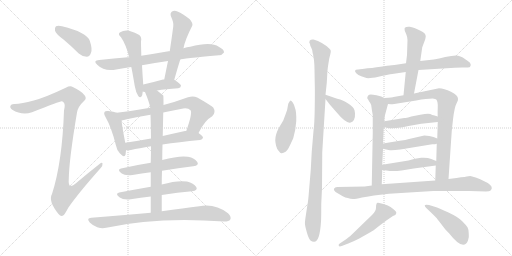
t = 0.00 s
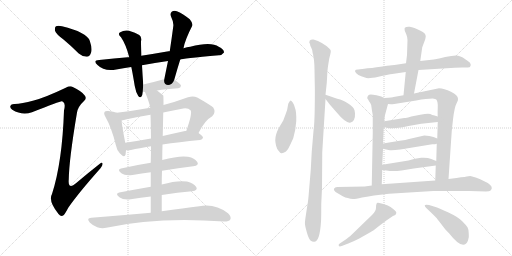
t = 3.89 s
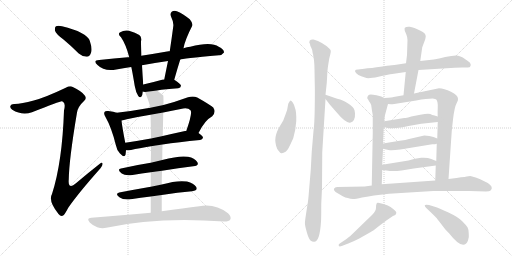
t = 7.78 s
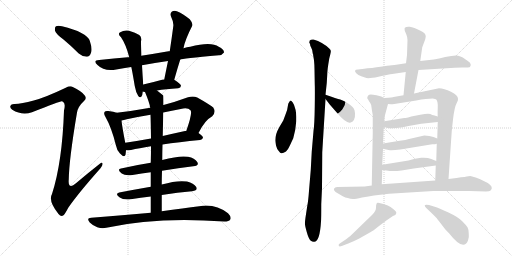
t = 11.66 s
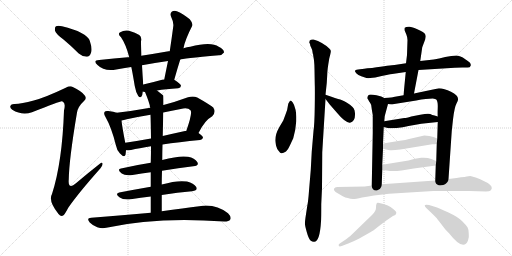
t = 15.55 s
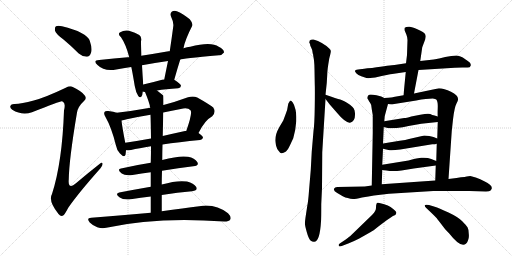
t = 19.44 s

The animated SVG that drew these frames (rendered in a browser with its animation timeline set to each time). Animation: 26 CSS @keyframes rules; one cycle of 19.44 s.

<svg version="1.1" viewBox="0 0 2048 1024" xmlns="http://www.w3.org/2000/svg">
  <g stroke="lightgray" stroke-dasharray="1,1" stroke-width="1" transform="scale(4, 4)">
    <line x1="0" y1="0" x2="256" y2="256"></line>
    <line x1="256" y1="0" x2="0" y2="256"></line>
    <line x1="128" y1="0" x2="128" y2="256"></line>
    <line x1="0" y1="128" x2="256" y2="128"></line>
    <line x1="256" y1="0" x2="512" y2="256"></line>
    <line x1="512" y1="0" x2="256" y2="256"></line>
    <line x1="384" y1="0" x2="384" y2="256"></line>
    <line x1="256" y1="128" x2="512" y2="128"></line>
  </g>
<g transform="scale(1, -1) translate(0, -850)">
   <style type="text/css">
    @keyframes keyframes0 {
      from {
       stroke: black;
       stroke-dashoffset: 406;
       stroke-width: 128;
       }
       57% {
       animation-timing-function: step-end;
       stroke: black;
       stroke-dashoffset: 0;
       stroke-width: 128;
       }
       to {
       stroke: black;
       stroke-width: 1024;
       }
       }
       #make-me-a-hanzi-animation-0 {
         animation: keyframes0 0.580404s both;
         animation-delay: 0.000000s;
         animation-timing-function: linear;
       }
    @keyframes keyframes1 {
      from {
       stroke: black;
       stroke-dashoffset: 1093;
       stroke-width: 128;
       }
       78% {
       animation-timing-function: step-end;
       stroke: black;
       stroke-dashoffset: 0;
       stroke-width: 128;
       }
       to {
       stroke: black;
       stroke-width: 1024;
       }
       }
       #make-me-a-hanzi-animation-1 {
         animation: keyframes1 1.139486s both;
         animation-delay: 0.580404s;
         animation-timing-function: linear;
       }
    @keyframes keyframes2 {
      from {
       stroke: black;
       stroke-dashoffset: 756;
       stroke-width: 128;
       }
       71% {
       animation-timing-function: step-end;
       stroke: black;
       stroke-dashoffset: 0;
       stroke-width: 128;
       }
       to {
       stroke: black;
       stroke-width: 1024;
       }
       }
       #make-me-a-hanzi-animation-2 {
         animation: keyframes2 0.865234s both;
         animation-delay: 1.719889s;
         animation-timing-function: linear;
       }
    @keyframes keyframes3 {
      from {
       stroke: black;
       stroke-dashoffset: 525;
       stroke-width: 128;
       }
       63% {
       animation-timing-function: step-end;
       stroke: black;
       stroke-dashoffset: 0;
       stroke-width: 128;
       }
       to {
       stroke: black;
       stroke-width: 1024;
       }
       }
       #make-me-a-hanzi-animation-3 {
         animation: keyframes3 0.677246s both;
         animation-delay: 2.585124s;
         animation-timing-function: linear;
       }
    @keyframes keyframes4 {
      from {
       stroke: black;
       stroke-dashoffset: 533;
       stroke-width: 128;
       }
       63% {
       animation-timing-function: step-end;
       stroke: black;
       stroke-dashoffset: 0;
       stroke-width: 128;
       }
       to {
       stroke: black;
       stroke-width: 1024;
       }
       }
       #make-me-a-hanzi-animation-4 {
         animation: keyframes4 0.683757s both;
         animation-delay: 3.262370s;
         animation-timing-function: linear;
       }
    @keyframes keyframes5 {
      from {
       stroke: black;
       stroke-dashoffset: 401;
       stroke-width: 128;
       }
       57% {
       animation-timing-function: step-end;
       stroke: black;
       stroke-dashoffset: 0;
       stroke-width: 128;
       }
       to {
       stroke: black;
       stroke-width: 1024;
       }
       }
       #make-me-a-hanzi-animation-5 {
         animation: keyframes5 0.576335s both;
         animation-delay: 3.946126s;
         animation-timing-function: linear;
       }
    @keyframes keyframes6 {
      from {
       stroke: black;
       stroke-dashoffset: 434;
       stroke-width: 128;
       }
       59% {
       animation-timing-function: step-end;
       stroke: black;
       stroke-dashoffset: 0;
       stroke-width: 128;
       }
       to {
       stroke: black;
       stroke-width: 1024;
       }
       }
       #make-me-a-hanzi-animation-6 {
         animation: keyframes6 0.603190s both;
         animation-delay: 4.522461s;
         animation-timing-function: linear;
       }
    @keyframes keyframes7 {
      from {
       stroke: black;
       stroke-dashoffset: 696;
       stroke-width: 128;
       }
       69% {
       animation-timing-function: step-end;
       stroke: black;
       stroke-dashoffset: 0;
       stroke-width: 128;
       }
       to {
       stroke: black;
       stroke-width: 1024;
       }
       }
       #make-me-a-hanzi-animation-7 {
         animation: keyframes7 0.816406s both;
         animation-delay: 5.125651s;
         animation-timing-function: linear;
       }
    @keyframes keyframes8 {
      from {
       stroke: black;
       stroke-dashoffset: 556;
       stroke-width: 128;
       }
       64% {
       animation-timing-function: step-end;
       stroke: black;
       stroke-dashoffset: 0;
       stroke-width: 128;
       }
       to {
       stroke: black;
       stroke-width: 1024;
       }
       }
       #make-me-a-hanzi-animation-8 {
         animation: keyframes8 0.702474s both;
         animation-delay: 5.942057s;
         animation-timing-function: linear;
       }
    @keyframes keyframes9 {
      from {
       stroke: black;
       stroke-dashoffset: 553;
       stroke-width: 128;
       }
       64% {
       animation-timing-function: step-end;
       stroke: black;
       stroke-dashoffset: 0;
       stroke-width: 128;
       }
       to {
       stroke: black;
       stroke-width: 1024;
       }
       }
       #make-me-a-hanzi-animation-9 {
         animation: keyframes9 0.700033s both;
         animation-delay: 6.644531s;
         animation-timing-function: linear;
       }
    @keyframes keyframes10 {
      from {
       stroke: black;
       stroke-dashoffset: 555;
       stroke-width: 128;
       }
       64% {
       animation-timing-function: step-end;
       stroke: black;
       stroke-dashoffset: 0;
       stroke-width: 128;
       }
       to {
       stroke: black;
       stroke-width: 1024;
       }
       }
       #make-me-a-hanzi-animation-10 {
         animation: keyframes10 0.701660s both;
         animation-delay: 7.344564s;
         animation-timing-function: linear;
       }
    @keyframes keyframes11 {
      from {
       stroke: black;
       stroke-dashoffset: 751;
       stroke-width: 128;
       }
       71% {
       animation-timing-function: step-end;
       stroke: black;
       stroke-dashoffset: 0;
       stroke-width: 128;
       }
       to {
       stroke: black;
       stroke-width: 1024;
       }
       }
       #make-me-a-hanzi-animation-11 {
         animation: keyframes11 0.861165s both;
         animation-delay: 8.046224s;
         animation-timing-function: linear;
       }
    @keyframes keyframes12 {
      from {
       stroke: black;
       stroke-dashoffset: 810;
       stroke-width: 128;
       }
       73% {
       animation-timing-function: step-end;
       stroke: black;
       stroke-dashoffset: 0;
       stroke-width: 128;
       }
       to {
       stroke: black;
       stroke-width: 1024;
       }
       }
       #make-me-a-hanzi-animation-12 {
         animation: keyframes12 0.909180s both;
         animation-delay: 8.907389s;
         animation-timing-function: linear;
       }
    @keyframes keyframes13 {
      from {
       stroke: black;
       stroke-dashoffset: 452;
       stroke-width: 128;
       }
       60% {
       animation-timing-function: step-end;
       stroke: black;
       stroke-dashoffset: 0;
       stroke-width: 128;
       }
       to {
       stroke: black;
       stroke-width: 1024;
       }
       }
       #make-me-a-hanzi-animation-13 {
         animation: keyframes13 0.617839s both;
         animation-delay: 9.816569s;
         animation-timing-function: linear;
       }
    @keyframes keyframes14 {
      from {
       stroke: black;
       stroke-dashoffset: 1056;
       stroke-width: 128;
       }
       77% {
       animation-timing-function: step-end;
       stroke: black;
       stroke-dashoffset: 0;
       stroke-width: 128;
       }
       to {
       stroke: black;
       stroke-width: 1024;
       }
       }
       #make-me-a-hanzi-animation-14 {
         animation: keyframes14 1.109375s both;
         animation-delay: 10.434408s;
         animation-timing-function: linear;
       }
    @keyframes keyframes15 {
      from {
       stroke: black;
       stroke-dashoffset: 387;
       stroke-width: 128;
       }
       56% {
       animation-timing-function: step-end;
       stroke: black;
       stroke-dashoffset: 0;
       stroke-width: 128;
       }
       to {
       stroke: black;
       stroke-width: 1024;
       }
       }
       #make-me-a-hanzi-animation-15 {
         animation: keyframes15 0.564941s both;
         animation-delay: 11.543783s;
         animation-timing-function: linear;
       }
    @keyframes keyframes16 {
      from {
       stroke: black;
       stroke-dashoffset: 705;
       stroke-width: 128;
       }
       70% {
       animation-timing-function: step-end;
       stroke: black;
       stroke-dashoffset: 0;
       stroke-width: 128;
       }
       to {
       stroke: black;
       stroke-width: 1024;
       }
       }
       #make-me-a-hanzi-animation-16 {
         animation: keyframes16 0.823730s both;
         animation-delay: 12.108724s;
         animation-timing-function: linear;
       }
    @keyframes keyframes17 {
      from {
       stroke: black;
       stroke-dashoffset: 536;
       stroke-width: 128;
       }
       64% {
       animation-timing-function: step-end;
       stroke: black;
       stroke-dashoffset: 0;
       stroke-width: 128;
       }
       to {
       stroke: black;
       stroke-width: 1024;
       }
       }
       #make-me-a-hanzi-animation-17 {
         animation: keyframes17 0.686198s both;
         animation-delay: 12.932454s;
         animation-timing-function: linear;
       }
    @keyframes keyframes18 {
      from {
       stroke: black;
       stroke-dashoffset: 621;
       stroke-width: 128;
       }
       67% {
       animation-timing-function: step-end;
       stroke: black;
       stroke-dashoffset: 0;
       stroke-width: 128;
       }
       to {
       stroke: black;
       stroke-width: 1024;
       }
       }
       #make-me-a-hanzi-animation-18 {
         animation: keyframes18 0.755371s both;
         animation-delay: 13.618652s;
         animation-timing-function: linear;
       }
    @keyframes keyframes19 {
      from {
       stroke: black;
       stroke-dashoffset: 834;
       stroke-width: 128;
       }
       73% {
       animation-timing-function: step-end;
       stroke: black;
       stroke-dashoffset: 0;
       stroke-width: 128;
       }
       to {
       stroke: black;
       stroke-width: 1024;
       }
       }
       #make-me-a-hanzi-animation-19 {
         animation: keyframes19 0.928711s both;
         animation-delay: 14.374023s;
         animation-timing-function: linear;
       }
    @keyframes keyframes20 {
      from {
       stroke: black;
       stroke-dashoffset: 464;
       stroke-width: 128;
       }
       60% {
       animation-timing-function: step-end;
       stroke: black;
       stroke-dashoffset: 0;
       stroke-width: 128;
       }
       to {
       stroke: black;
       stroke-width: 1024;
       }
       }
       #make-me-a-hanzi-animation-20 {
         animation: keyframes20 0.627604s both;
         animation-delay: 15.302734s;
         animation-timing-function: linear;
       }
    @keyframes keyframes21 {
      from {
       stroke: black;
       stroke-dashoffset: 463;
       stroke-width: 128;
       }
       60% {
       animation-timing-function: step-end;
       stroke: black;
       stroke-dashoffset: 0;
       stroke-width: 128;
       }
       to {
       stroke: black;
       stroke-width: 1024;
       }
       }
       #make-me-a-hanzi-animation-21 {
         animation: keyframes21 0.626790s both;
         animation-delay: 15.930339s;
         animation-timing-function: linear;
       }
    @keyframes keyframes22 {
      from {
       stroke: black;
       stroke-dashoffset: 464;
       stroke-width: 128;
       }
       60% {
       animation-timing-function: step-end;
       stroke: black;
       stroke-dashoffset: 0;
       stroke-width: 128;
       }
       to {
       stroke: black;
       stroke-width: 1024;
       }
       }
       #make-me-a-hanzi-animation-22 {
         animation: keyframes22 0.627604s both;
         animation-delay: 16.557129s;
         animation-timing-function: linear;
       }
    @keyframes keyframes23 {
      from {
       stroke: black;
       stroke-dashoffset: 869;
       stroke-width: 128;
       }
       74% {
       animation-timing-function: step-end;
       stroke: black;
       stroke-dashoffset: 0;
       stroke-width: 128;
       }
       to {
       stroke: black;
       stroke-width: 1024;
       }
       }
       #make-me-a-hanzi-animation-23 {
         animation: keyframes23 0.957194s both;
         animation-delay: 17.184733s;
         animation-timing-function: linear;
       }
    @keyframes keyframes24 {
      from {
       stroke: black;
       stroke-dashoffset: 514;
       stroke-width: 128;
       }
       63% {
       animation-timing-function: step-end;
       stroke: black;
       stroke-dashoffset: 0;
       stroke-width: 128;
       }
       to {
       stroke: black;
       stroke-width: 1024;
       }
       }
       #make-me-a-hanzi-animation-24 {
         animation: keyframes24 0.668294s both;
         animation-delay: 18.141927s;
         animation-timing-function: linear;
       }
    @keyframes keyframes25 {
      from {
       stroke: black;
       stroke-dashoffset: 463;
       stroke-width: 128;
       }
       60% {
       animation-timing-function: step-end;
       stroke: black;
       stroke-dashoffset: 0;
       stroke-width: 128;
       }
       to {
       stroke: black;
       stroke-width: 1024;
       }
       }
       #make-me-a-hanzi-animation-25 {
         animation: keyframes25 0.626790s both;
         animation-delay: 18.810221s;
         animation-timing-function: linear;
       }
</style>
<path d="M 254 692 Q 284 667 315 636 Q 330 623 347 623 Q 359 624 364 639 Q 370 655 359 687 Q 347 721 248 745 Q 232 749 224 745 Q 218 741 220 727 Q 224 714 254 692 Z" fill="lightgray"></path> 
<path d="M 135 448 Q 86 435 59 434 Q 44 435 42 427 Q 38 420 49 411 Q 88 387 128 401 Q 242 446 247 445 Q 250 445 253 442 Q 263 435 256 408 Q 249 201 208 74 Q 192 46 234 -6 Q 244 -18 254 -11 Q 261 -4 273 19 Q 313 77 402 177 Q 412 189 410 196 Q 409 203 398 194 Q 352 158 305 118 Q 271 88 275 132 Q 276 210 308 400 Q 312 424 336 446 Q 348 456 339 468 Q 329 484 291 502 Q 281 509 263 499 Q 181 460 135 448 Z" fill="lightgray"></path> 
<path d="M 721 612 Q 725 615 876 629 Q 886 628 896 640 Q 897 652 875 663 Q 844 685 761 663 Q 748 662 734 657 L 679 645 Q 676 646 674 645 Q 617 635 565 627 L 517 621 Q 513 622 511 621 Q 457 617 397 610 Q 369 609 390 590 Q 417 563 465 572 Q 492 578 525 582 L 568 589 Q 616 598 672 606 L 721 612 Z" fill="lightgray"></path> 
<path d="M 565 627 Q 565 633 565 638 Q 564 669 564 684 Q 568 702 557 710 Q 542 720 516 727 Q 497 731 479 720 Q 470 713 484 701 Q 503 674 517 621 L 525 582 Q 528 572 539 506 Q 543 482 553 466 Q 560 457 566 464 Q 570 470 571 484 L 573 512 Q 570 551 568 589 L 565 627 Z" fill="lightgray"></path> 
<path d="M 697 531 Q 709 574 721 612 L 734 657 Q 740 691 769 747 Q 773 756 759 773 Q 731 795 710 804 Q 697 810 688 804 Q 679 798 684 784 Q 696 759 693 744 Q 687 698 679 645 L 672 606 Q 665 572 657 532 C 651 503 689 502 697 531 Z" fill="lightgray"></path> 
<path d="M 628 488 Q 661 494 713 497 Q 723 498 724 507 Q 724 514 697 531 C 695 532 687 532 657 532 Q 654 533 652 532 Q 609 520 573 512 C 544 505 542 491 571 484 Q 572 484 574 483 Q 575 483 580 482 L 628 488 Z" fill="lightgray"></path> 
<path d="M 467 399 Q 455 403 433 406 Q 421 407 419 403 Q 413 397 422 382 Q 446 340 463 271 Q 467 249 480 236 Q 498 217 502 231 Q 503 238 504 249 L 501 279 Q 488 346 486 368 C 483 394 483 394 467 399 Z" fill="lightgray"></path> 
<path d="M 794 318 Q 819 369 849 385 Q 865 401 853 420 Q 837 433 789 460 Q 773 467 752 461 Q 700 442 654 430 L 601 419 Q 535 407 467 399 C 437 395 457 362 486 368 Q 495 369 507 373 Q 553 383 602 391 L 653 400 Q 687 407 723 414 Q 751 421 762 409 Q 771 399 745 326 C 735 298 780 291 794 318 Z" fill="lightgray"></path> 
<path d="M 650 272 Q 714 282 800 290 Q 810 291 812 299 Q 812 306 794 318 L 745 326 Q 742 327 740 326 Q 694 316 651 306 L 604 296 Q 549 286 501 279 C 471 275 474 250 504 249 Q 514 248 524 250 Q 555 257 604 265 L 650 272 Z" fill="lightgray"></path> 
<path d="M 648 167 Q 715 179 773 185 Q 798 188 789 202 Q 779 218 752 223 Q 719 229 649 210 L 603 199 Q 539 189 484 176 Q 466 172 487 156 Q 500 146 530 150 Q 567 156 603 161 L 648 167 Z" fill="lightgray"></path> 
<path d="M 647 70 Q 711 80 768 85 Q 793 88 785 102 Q 775 118 748 124 Q 709 130 647 112 L 603 103 Q 534 91 477 80 Q 458 76 479 60 Q 492 50 523 53 Q 563 60 603 64 L 647 70 Z" fill="lightgray"></path> 
<path d="M 647 5 Q 647 39 647 70 L 647 112 Q 647 140 648 167 L 649 210 Q 649 241 650 272 L 651 306 Q 652 354 653 398 Q 653 399 653 400 L 654 430 Q 654 466 653 468 Q 641 478 628 488 C 604 507 569 510 580 482 Q 598 439 601 419 L 602 391 Q 603 369 604 296 L 604 265 Q 604 237 603 199 L 603 161 Q 603 134 603 103 L 603 64 Q 603 34 603 -1 C 603 -31 647 -25 647 5 Z" fill="lightgray"></path> 
<path d="M 603 -1 Q 492 -10 365 -21 Q 344 -22 359 -40 Q 372 -53 389 -59 Q 408 -65 425 -61 Q 627 -16 897 -36 Q 916 -36 921 -28 Q 927 -18 912 -3 Q 860 37 797 25 Q 736 18 647 5 L 603 -1 Z" fill="lightgray"></path> 
<path d="M 1159 267 L 1173 297 Q 1183 332 1185 365 Q 1186 404 1180 418 Q 1177 431 1171 440 Q 1165 448 1162 448 Q 1160 448 1157 442 Q 1152 437 1151 424 Q 1150 410 1142 392 L 1133 368 L 1117 341 Q 1101 313 1101 289 Q 1101 284 1104 268 Q 1108 252 1115 246 Q 1122 235 1127 237 Q 1133 238 1144 244 Q 1152 251 1159 267 Z" fill="lightgray"></path> 
<path d="M 1237 680 L 1240 674 Q 1240 667 1245 659 Q 1250 651 1251 636 Q 1253 633 1253 627 L 1256 609 Q 1258 589 1258 572 L 1259 514 Q 1260 494 1259 423 Q 1258 352 1254 326 L 1247 244 L 1243 170 L 1236 87 Q 1233 45 1229 26 L 1222 -20 Q 1219 -41 1220 -47 Q 1220 -53 1227 -78 Q 1234 -104 1242 -112 Q 1249 -117 1255 -117 Q 1279 -120 1284 -36 Q 1285 -28 1285 34 L 1288 98 L 1289 241 L 1302 454 L 1302 471 L 1307 518 L 1309 552 Q 1309 570 1317 616 L 1321 632 Q 1324 644 1323 647 Q 1323 650 1317 656 Q 1291 681 1254 692 Q 1244 693 1239 688 L 1237 680 Z" fill="lightgray"></path> 
<path d="M 1302 454 L 1319 432 L 1346 401 Q 1383 357 1400 359 Q 1422 364 1420 397 Q 1419 410 1415 416 Q 1412 421 1400 431 Q 1374 448 1361 452 Q 1348 455 1302 471 C 1284 477 1284 477 1302 454 Z" fill="lightgray"></path> 
<path d="M 1674 570 L 1819 579 Q 1829 580 1849 580 L 1870 580 Q 1881 580 1882 586 Q 1885 590 1880 599 Q 1872 607 1861 613 Q 1841 628 1824 628 Q 1808 628 1781 622 Q 1755 615 1735 612 L 1681 606 L 1624 597 L 1578 590 Q 1564 590 1488 578 Q 1467 577 1457 575 L 1432 572 Q 1411 571 1426 556 Q 1432 550 1445 545 L 1466 538 Q 1472 537 1481 538 L 1501 540 Q 1558 554 1569 554 L 1623 562 L 1674 570 Z" fill="lightgray"></path> 
<path d="M 1656 476 L 1674 570 L 1681 606 L 1689 661 L 1701 693 L 1703 704 Q 1703 718 1682 727 Q 1655 741 1639 743 Q 1624 744 1621 740 Q 1617 740 1619 727 L 1625 713 Q 1630 701 1630 690 L 1628 630 L 1624 597 L 1623 562 L 1614 469 C 1611 439 1650 447 1656 476 Z" fill="lightgray"></path> 
<path d="M 1537 458 L 1525 464 L 1506 469 Q 1483 473 1477 471 Q 1472 469 1470 463 Q 1468 457 1470 455 Q 1473 452 1474 449 Q 1476 445 1481 438 Q 1486 431 1486 421 Q 1487 411 1491 390 L 1491 319 L 1487 108 C 1486 78 1526 83 1527 113 L 1529 170 L 1529 191 L 1532 255 L 1532 276 L 1535 342 L 1537 365 L 1539 386 L 1552 434 C 1556 449 1556 449 1537 458 Z" fill="lightgray"></path> 
<path d="M 1794 134 L 1807 326 L 1812 372 Q 1818 422 1826 436 Q 1834 450 1832 455 Q 1832 469 1804 483 Q 1776 497 1756 497 L 1656 476 L 1614 469 L 1574 462 Q 1573 461 1537 458 C 1507 455 1522 435 1552 434 L 1564 433 Q 1564 432 1577 434 L 1665 448 Q 1686 453 1703 454 L 1731 456 Q 1742 454 1745 452 Q 1752 445 1751 419 Q 1750 392 1751 384 L 1751 362 L 1749 296 L 1747 275 L 1745 206 L 1743 188 L 1741 128 C 1740 98 1792 104 1794 134 Z" fill="lightgray"></path> 
<path d="M 1685 355 L 1751 362 C 1781 365 1780 375 1751 384 L 1738 388 Q 1729 389 1721 394 Q 1713 398 1681 391 L 1645 384 Q 1625 378 1617 378 L 1537 365 C 1507 360 1506 349 1535 342 L 1551 338 Q 1571 335 1611 341 L 1634 346 L 1685 355 Z" fill="lightgray"></path> 
<path d="M 1532 255 L 1554 250 Q 1566 247 1601 252 L 1729 273 Q 1742 273 1747 275 C 1776 281 1777 285 1749 296 L 1734 302 Q 1719 308 1697 308 L 1636 294 Q 1624 290 1599 287 L 1532 276 C 1502 271 1503 262 1532 255 Z" fill="lightgray"></path> 
<path d="M 1529 170 L 1546 168 Q 1570 164 1606 168 L 1655 176 L 1743 188 C 1773 192 1773 195 1745 206 L 1725 214 Q 1709 221 1685 219 Q 1662 216 1652 213 L 1634 208 L 1529 191 C 1499 186 1499 174 1529 170 Z" fill="lightgray"></path> 
<path d="M 1496 68 L 1556 75 L 1733 86 L 1878 86 L 1944 84 Q 1958 84 1961 87 Q 1965 90 1967 96 Q 1970 110 1937 125 Q 1922 134 1903 140 L 1881 146 Q 1878 146 1858 142 Q 1846 142 1826 138 L 1794 134 L 1741 128 L 1527 113 L 1487 108 L 1459 104 L 1349 102 Q 1339 102 1336 95 Q 1333 87 1349 78 L 1371 65 Q 1382 59 1391 58 Q 1402 54 1412 54 Q 1422 54 1448 60 Q 1475 65 1496 68 Z" fill="lightgray"></path> 
<path d="M 1383 -108 L 1359 -124 Q 1353 -128 1355 -133 Q 1357 -138 1367 -134 L 1393 -124 Q 1416 -115 1437 -104 L 1483 -78 Q 1490 -75 1516 -54 L 1548 -30 Q 1568 -16 1574 -13 Q 1580 -11 1582 -9 Q 1584 -7 1585 -2 Q 1587 3 1574 13 Q 1562 23 1551 28 Q 1515 41 1510 39 Q 1506 37 1506 34 Q 1504 32 1504 20 Q 1505 7 1488 -10 L 1424 -72 Q 1401 -96 1383 -108 Z" fill="lightgray"></path> 
<path d="M 1739 23 L 1716 30 Q 1701 33 1699 29 Q 1698 24 1705 18 L 1724 0 Q 1748 -23 1749 -26 L 1767 -49 Q 1776 -63 1797 -84 Q 1854 -157 1872 -112 Q 1877 -101 1875 -85 Q 1875 -68 1870 -59 Q 1865 -51 1849 -35 Q 1834 -19 1794 0 Q 1754 18 1739 23 Z" fill="lightgray"></path> 
      <clipPath id="make-me-a-hanzi-clip-0">
      <path d="M 254 692 Q 284 667 315 636 Q 330 623 347 623 Q 359 624 364 639 Q 370 655 359 687 Q 347 721 248 745 Q 232 749 224 745 Q 218 741 220 727 Q 224 714 254 692 Z" fill="lightgray"></path>
      </clipPath>
      <path clip-path="url(#make-me-a-hanzi-clip-0)" d="M 231 736 L 321 680 L 344 643 " fill="none" id="make-me-a-hanzi-animation-0" stroke-dasharray="278 556" stroke-linecap="round"></path>

      <clipPath id="make-me-a-hanzi-clip-1">
      <path d="M 135 448 Q 86 435 59 434 Q 44 435 42 427 Q 38 420 49 411 Q 88 387 128 401 Q 242 446 247 445 Q 250 445 253 442 Q 263 435 256 408 Q 249 201 208 74 Q 192 46 234 -6 Q 244 -18 254 -11 Q 261 -4 273 19 Q 313 77 402 177 Q 412 189 410 196 Q 409 203 398 194 Q 352 158 305 118 Q 271 88 275 132 Q 276 210 308 400 Q 312 424 336 446 Q 348 456 339 468 Q 329 484 291 502 Q 281 509 263 499 Q 181 460 135 448 Z" fill="lightgray"></path>
      </clipPath>
      <path clip-path="url(#make-me-a-hanzi-clip-1)" d="M 52 423 L 91 416 L 134 424 L 245 468 L 266 469 L 292 457 L 250 137 L 248 96 L 255 71 L 300 89 L 404 192 " fill="none" id="make-me-a-hanzi-animation-1" stroke-dasharray="965 1930" stroke-linecap="round"></path>

      <clipPath id="make-me-a-hanzi-clip-2">
      <path d="M 721 612 Q 725 615 876 629 Q 886 628 896 640 Q 897 652 875 663 Q 844 685 761 663 Q 748 662 734 657 L 679 645 Q 676 646 674 645 Q 617 635 565 627 L 517 621 Q 513 622 511 621 Q 457 617 397 610 Q 369 609 390 590 Q 417 563 465 572 Q 492 578 525 582 L 568 589 Q 616 598 672 606 L 721 612 Z" fill="lightgray"></path>
      </clipPath>
      <path clip-path="url(#make-me-a-hanzi-clip-2)" d="M 391 601 L 416 593 L 451 593 L 776 644 L 846 650 L 885 642 " fill="none" id="make-me-a-hanzi-animation-2" stroke-dasharray="628 1256" stroke-linecap="round"></path>

      <clipPath id="make-me-a-hanzi-clip-3">
      <path d="M 565 627 Q 565 633 565 638 Q 564 669 564 684 Q 568 702 557 710 Q 542 720 516 727 Q 497 731 479 720 Q 470 713 484 701 Q 503 674 517 621 L 525 582 Q 528 572 539 506 Q 543 482 553 466 Q 560 457 566 464 Q 570 470 571 484 L 573 512 Q 570 551 568 589 L 565 627 Z" fill="lightgray"></path>
      </clipPath>
      <path clip-path="url(#make-me-a-hanzi-clip-3)" d="M 487 712 L 508 706 L 530 686 L 560 471 " fill="none" id="make-me-a-hanzi-animation-3" stroke-dasharray="397 794" stroke-linecap="round"></path>

      <clipPath id="make-me-a-hanzi-clip-4">
      <path d="M 697 531 Q 709 574 721 612 L 734 657 Q 740 691 769 747 Q 773 756 759 773 Q 731 795 710 804 Q 697 810 688 804 Q 679 798 684 784 Q 696 759 693 744 Q 687 698 679 645 L 672 606 Q 665 572 657 532 C 651 503 689 502 697 531 Z" fill="lightgray"></path>
      </clipPath>
      <path clip-path="url(#make-me-a-hanzi-clip-4)" d="M 697 792 L 729 748 L 684 558 L 664 539 " fill="none" id="make-me-a-hanzi-animation-4" stroke-dasharray="405 810" stroke-linecap="round"></path>

      <clipPath id="make-me-a-hanzi-clip-5">
      <path d="M 628 488 Q 661 494 713 497 Q 723 498 724 507 Q 724 514 697 531 C 695 532 687 532 657 532 Q 654 533 652 532 Q 609 520 573 512 C 544 505 542 491 571 484 Q 572 484 574 483 Q 575 483 580 482 L 628 488 Z" fill="lightgray"></path>
      </clipPath>
      <path clip-path="url(#make-me-a-hanzi-clip-5)" d="M 575 491 L 595 501 L 650 512 L 696 513 L 715 506 " fill="none" id="make-me-a-hanzi-animation-5" stroke-dasharray="273 546" stroke-linecap="round"></path>

      <clipPath id="make-me-a-hanzi-clip-6">
      <path d="M 467 399 Q 455 403 433 406 Q 421 407 419 403 Q 413 397 422 382 Q 446 340 463 271 Q 467 249 480 236 Q 498 217 502 231 Q 503 238 504 249 L 501 279 Q 488 346 486 368 C 483 394 483 394 467 399 Z" fill="lightgray"></path>
      </clipPath>
      <path clip-path="url(#make-me-a-hanzi-clip-6)" d="M 428 396 L 448 381 L 461 360 L 492 236 " fill="none" id="make-me-a-hanzi-animation-6" stroke-dasharray="306 612" stroke-linecap="round"></path>

      <clipPath id="make-me-a-hanzi-clip-7">
      <path d="M 794 318 Q 819 369 849 385 Q 865 401 853 420 Q 837 433 789 460 Q 773 467 752 461 Q 700 442 654 430 L 601 419 Q 535 407 467 399 C 437 395 457 362 486 368 Q 495 369 507 373 Q 553 383 602 391 L 653 400 Q 687 407 723 414 Q 751 421 762 409 Q 771 399 745 326 C 735 298 780 291 794 318 Z" fill="lightgray"></path>
      </clipPath>
      <path clip-path="url(#make-me-a-hanzi-clip-7)" d="M 475 397 L 497 386 L 763 438 L 784 430 L 803 400 L 779 347 L 753 336 " fill="none" id="make-me-a-hanzi-animation-7" stroke-dasharray="568 1136" stroke-linecap="round"></path>

      <clipPath id="make-me-a-hanzi-clip-8">
      <path d="M 650 272 Q 714 282 800 290 Q 810 291 812 299 Q 812 306 794 318 L 745 326 Q 742 327 740 326 Q 694 316 651 306 L 604 296 Q 549 286 501 279 C 471 275 474 250 504 249 Q 514 248 524 250 Q 555 257 604 265 L 650 272 Z" fill="lightgray"></path>
      </clipPath>
      <path clip-path="url(#make-me-a-hanzi-clip-8)" d="M 509 257 L 524 267 L 737 305 L 802 299 " fill="none" id="make-me-a-hanzi-animation-8" stroke-dasharray="428 856" stroke-linecap="round"></path>

      <clipPath id="make-me-a-hanzi-clip-9">
      <path d="M 648 167 Q 715 179 773 185 Q 798 188 789 202 Q 779 218 752 223 Q 719 229 649 210 L 603 199 Q 539 189 484 176 Q 466 172 487 156 Q 500 146 530 150 Q 567 156 603 161 L 648 167 Z" fill="lightgray"></path>
      </clipPath>
      <path clip-path="url(#make-me-a-hanzi-clip-9)" d="M 485 166 L 535 168 L 712 201 L 755 203 L 778 196 " fill="none" id="make-me-a-hanzi-animation-9" stroke-dasharray="425 850" stroke-linecap="round"></path>

      <clipPath id="make-me-a-hanzi-clip-10">
      <path d="M 647 70 Q 711 80 768 85 Q 793 88 785 102 Q 775 118 748 124 Q 709 130 647 112 L 603 103 Q 534 91 477 80 Q 458 76 479 60 Q 492 50 523 53 Q 563 60 603 64 L 647 70 Z" fill="lightgray"></path>
      </clipPath>
      <path clip-path="url(#make-me-a-hanzi-clip-10)" d="M 478 70 L 513 69 L 706 102 L 750 104 L 773 97 " fill="none" id="make-me-a-hanzi-animation-10" stroke-dasharray="427 854" stroke-linecap="round"></path>

      <clipPath id="make-me-a-hanzi-clip-11">
      <path d="M 647 5 Q 647 39 647 70 L 647 112 Q 647 140 648 167 L 649 210 Q 649 241 650 272 L 651 306 Q 652 354 653 398 Q 653 399 653 400 L 654 430 Q 654 466 653 468 Q 641 478 628 488 C 604 507 569 510 580 482 Q 598 439 601 419 L 602 391 Q 603 369 604 296 L 604 265 Q 604 237 603 199 L 603 161 Q 603 134 603 103 L 603 64 Q 603 34 603 -1 C 603 -31 647 -25 647 5 Z" fill="lightgray"></path>
      </clipPath>
      <path clip-path="url(#make-me-a-hanzi-clip-11)" d="M 587 475 L 620 458 L 628 423 L 625 24 L 610 6 " fill="none" id="make-me-a-hanzi-animation-11" stroke-dasharray="623 1246" stroke-linecap="round"></path>

      <clipPath id="make-me-a-hanzi-clip-12">
      <path d="M 603 -1 Q 492 -10 365 -21 Q 344 -22 359 -40 Q 372 -53 389 -59 Q 408 -65 425 -61 Q 627 -16 897 -36 Q 916 -36 921 -28 Q 927 -18 912 -3 Q 860 37 797 25 Q 736 18 647 5 L 603 -1 Z" fill="lightgray"></path>
      </clipPath>
      <path clip-path="url(#make-me-a-hanzi-clip-12)" d="M 362 -31 L 416 -40 L 567 -20 L 809 -2 L 868 -7 L 910 -22 " fill="none" id="make-me-a-hanzi-animation-12" stroke-dasharray="682 1364" stroke-linecap="round"></path>

      <clipPath id="make-me-a-hanzi-clip-13">
      <path d="M 1159 267 L 1173 297 Q 1183 332 1185 365 Q 1186 404 1180 418 Q 1177 431 1171 440 Q 1165 448 1162 448 Q 1160 448 1157 442 Q 1152 437 1151 424 Q 1150 410 1142 392 L 1133 368 L 1117 341 Q 1101 313 1101 289 Q 1101 284 1104 268 Q 1108 252 1115 246 Q 1122 235 1127 237 Q 1133 238 1144 244 Q 1152 251 1159 267 Z" fill="lightgray"></path>
      </clipPath>
      <path clip-path="url(#make-me-a-hanzi-clip-13)" d="M 1164 441 L 1162 374 L 1134 292 L 1127 250 " fill="none" id="make-me-a-hanzi-animation-13" stroke-dasharray="324 648" stroke-linecap="round"></path>

      <clipPath id="make-me-a-hanzi-clip-14">
      <path d="M 1237 680 L 1240 674 Q 1240 667 1245 659 Q 1250 651 1251 636 Q 1253 633 1253 627 L 1256 609 Q 1258 589 1258 572 L 1259 514 Q 1260 494 1259 423 Q 1258 352 1254 326 L 1247 244 L 1243 170 L 1236 87 Q 1233 45 1229 26 L 1222 -20 Q 1219 -41 1220 -47 Q 1220 -53 1227 -78 Q 1234 -104 1242 -112 Q 1249 -117 1255 -117 Q 1279 -120 1284 -36 Q 1285 -28 1285 34 L 1288 98 L 1289 241 L 1302 454 L 1302 471 L 1307 518 L 1309 552 Q 1309 570 1317 616 L 1321 632 Q 1324 644 1323 647 Q 1323 650 1317 656 Q 1291 681 1254 692 Q 1244 693 1239 688 L 1237 680 Z" fill="lightgray"></path>
      </clipPath>
      <path clip-path="url(#make-me-a-hanzi-clip-14)" d="M 1248 682 L 1282 644 L 1287 612 L 1279 387 L 1252 -32 L 1256 -103 " fill="none" id="make-me-a-hanzi-animation-14" stroke-dasharray="928 1856" stroke-linecap="round"></path>

      <clipPath id="make-me-a-hanzi-clip-15">
      <path d="M 1302 454 L 1319 432 L 1346 401 Q 1383 357 1400 359 Q 1422 364 1420 397 Q 1419 410 1415 416 Q 1412 421 1400 431 Q 1374 448 1361 452 Q 1348 455 1302 471 C 1284 477 1284 477 1302 454 Z" fill="lightgray"></path>
      </clipPath>
      <path clip-path="url(#make-me-a-hanzi-clip-15)" d="M 1312 467 L 1314 455 L 1390 398 L 1398 376 " fill="none" id="make-me-a-hanzi-animation-15" stroke-dasharray="259 518" stroke-linecap="round"></path>

      <clipPath id="make-me-a-hanzi-clip-16">
      <path d="M 1674 570 L 1819 579 Q 1829 580 1849 580 L 1870 580 Q 1881 580 1882 586 Q 1885 590 1880 599 Q 1872 607 1861 613 Q 1841 628 1824 628 Q 1808 628 1781 622 Q 1755 615 1735 612 L 1681 606 L 1624 597 L 1578 590 Q 1564 590 1488 578 Q 1467 577 1457 575 L 1432 572 Q 1411 571 1426 556 Q 1432 550 1445 545 L 1466 538 Q 1472 537 1481 538 L 1501 540 Q 1558 554 1569 554 L 1623 562 L 1674 570 Z" fill="lightgray"></path>
      </clipPath>
      <path clip-path="url(#make-me-a-hanzi-clip-16)" d="M 1428 564 L 1494 559 L 1819 604 L 1872 591 " fill="none" id="make-me-a-hanzi-animation-16" stroke-dasharray="577 1154" stroke-linecap="round"></path>

      <clipPath id="make-me-a-hanzi-clip-17">
      <path d="M 1656 476 L 1674 570 L 1681 606 L 1689 661 L 1701 693 L 1703 704 Q 1703 718 1682 727 Q 1655 741 1639 743 Q 1624 744 1621 740 Q 1617 740 1619 727 L 1625 713 Q 1630 701 1630 690 L 1628 630 L 1624 597 L 1623 562 L 1614 469 C 1611 439 1650 447 1656 476 Z" fill="lightgray"></path>
      </clipPath>
      <path clip-path="url(#make-me-a-hanzi-clip-17)" d="M 1628 732 L 1665 696 L 1640 504 L 1620 476 " fill="none" id="make-me-a-hanzi-animation-17" stroke-dasharray="408 816" stroke-linecap="round"></path>

      <clipPath id="make-me-a-hanzi-clip-18">
      <path d="M 1537 458 L 1525 464 L 1506 469 Q 1483 473 1477 471 Q 1472 469 1470 463 Q 1468 457 1470 455 Q 1473 452 1474 449 Q 1476 445 1481 438 Q 1486 431 1486 421 Q 1487 411 1491 390 L 1491 319 L 1487 108 C 1486 78 1526 83 1527 113 L 1529 170 L 1529 191 L 1532 255 L 1532 276 L 1535 342 L 1537 365 L 1539 386 L 1552 434 C 1556 449 1556 449 1537 458 Z" fill="lightgray"></path>
      </clipPath>
      <path clip-path="url(#make-me-a-hanzi-clip-18)" d="M 1483 459 L 1505 445 L 1517 429 L 1508 135 L 1493 115 " fill="none" id="make-me-a-hanzi-animation-18" stroke-dasharray="493 986" stroke-linecap="round"></path>

      <clipPath id="make-me-a-hanzi-clip-19">
      <path d="M 1794 134 L 1807 326 L 1812 372 Q 1818 422 1826 436 Q 1834 450 1832 455 Q 1832 469 1804 483 Q 1776 497 1756 497 L 1656 476 L 1614 469 L 1574 462 Q 1573 461 1537 458 C 1507 455 1522 435 1552 434 L 1564 433 Q 1564 432 1577 434 L 1665 448 Q 1686 453 1703 454 L 1731 456 Q 1742 454 1745 452 Q 1752 445 1751 419 Q 1750 392 1751 384 L 1751 362 L 1749 296 L 1747 275 L 1745 206 L 1743 188 L 1741 128 C 1740 98 1792 104 1794 134 Z" fill="lightgray"></path>
      </clipPath>
      <path clip-path="url(#make-me-a-hanzi-clip-19)" d="M 1547 456 L 1559 446 L 1753 474 L 1774 463 L 1788 447 L 1769 158 L 1747 135 " fill="none" id="make-me-a-hanzi-animation-19" stroke-dasharray="706 1412" stroke-linecap="round"></path>

      <clipPath id="make-me-a-hanzi-clip-20">
      <path d="M 1685 355 L 1751 362 C 1781 365 1780 375 1751 384 L 1738 388 Q 1729 389 1721 394 Q 1713 398 1681 391 L 1645 384 Q 1625 378 1617 378 L 1537 365 C 1507 360 1506 349 1535 342 L 1551 338 Q 1571 335 1611 341 L 1634 346 L 1685 355 Z" fill="lightgray"></path>
      </clipPath>
      <path clip-path="url(#make-me-a-hanzi-clip-20)" d="M 1541 347 L 1708 377 L 1737 374 L 1744 368 " fill="none" id="make-me-a-hanzi-animation-20" stroke-dasharray="336 672" stroke-linecap="round"></path>

      <clipPath id="make-me-a-hanzi-clip-21">
      <path d="M 1532 255 L 1554 250 Q 1566 247 1601 252 L 1729 273 Q 1742 273 1747 275 C 1776 281 1777 285 1749 296 L 1734 302 Q 1719 308 1697 308 L 1636 294 Q 1624 290 1599 287 L 1532 276 C 1502 271 1503 262 1532 255 Z" fill="lightgray"></path>
      </clipPath>
      <path clip-path="url(#make-me-a-hanzi-clip-21)" d="M 1539 260 L 1703 289 L 1724 289 L 1742 281 " fill="none" id="make-me-a-hanzi-animation-21" stroke-dasharray="335 670" stroke-linecap="round"></path>

      <clipPath id="make-me-a-hanzi-clip-22">
      <path d="M 1529 170 L 1546 168 Q 1570 164 1606 168 L 1655 176 L 1743 188 C 1773 192 1773 195 1745 206 L 1725 214 Q 1709 221 1685 219 Q 1662 216 1652 213 L 1634 208 L 1529 191 C 1499 186 1499 174 1529 170 Z" fill="lightgray"></path>
      </clipPath>
      <path clip-path="url(#make-me-a-hanzi-clip-22)" d="M 1534 175 L 1542 181 L 1596 184 L 1681 200 L 1738 202 " fill="none" id="make-me-a-hanzi-animation-22" stroke-dasharray="336 672" stroke-linecap="round"></path>

      <clipPath id="make-me-a-hanzi-clip-23">
      <path d="M 1496 68 L 1556 75 L 1733 86 L 1878 86 L 1944 84 Q 1958 84 1961 87 Q 1965 90 1967 96 Q 1970 110 1937 125 Q 1922 134 1903 140 L 1881 146 Q 1878 146 1858 142 Q 1846 142 1826 138 L 1794 134 L 1741 128 L 1527 113 L 1487 108 L 1459 104 L 1349 102 Q 1339 102 1336 95 Q 1333 87 1349 78 L 1371 65 Q 1382 59 1391 58 Q 1402 54 1412 54 Q 1422 54 1448 60 Q 1475 65 1496 68 Z" fill="lightgray"></path>
      </clipPath>
      <path clip-path="url(#make-me-a-hanzi-clip-23)" d="M 1346 93 L 1414 79 L 1536 94 L 1880 116 L 1954 98 " fill="none" id="make-me-a-hanzi-animation-23" stroke-dasharray="741 1482" stroke-linecap="round"></path>

      <clipPath id="make-me-a-hanzi-clip-24">
      <path d="M 1383 -108 L 1359 -124 Q 1353 -128 1355 -133 Q 1357 -138 1367 -134 L 1393 -124 Q 1416 -115 1437 -104 L 1483 -78 Q 1490 -75 1516 -54 L 1548 -30 Q 1568 -16 1574 -13 Q 1580 -11 1582 -9 Q 1584 -7 1585 -2 Q 1587 3 1574 13 Q 1562 23 1551 28 Q 1515 41 1510 39 Q 1506 37 1506 34 Q 1504 32 1504 20 Q 1505 7 1488 -10 L 1424 -72 Q 1401 -96 1383 -108 Z" fill="lightgray"></path>
      </clipPath>
      <path clip-path="url(#make-me-a-hanzi-clip-24)" d="M 1574 -2 L 1534 0 L 1493 -41 L 1435 -86 L 1361 -130 " fill="none" id="make-me-a-hanzi-animation-24" stroke-dasharray="386 772" stroke-linecap="round"></path>

      <clipPath id="make-me-a-hanzi-clip-25">
      <path d="M 1739 23 L 1716 30 Q 1701 33 1699 29 Q 1698 24 1705 18 L 1724 0 Q 1748 -23 1749 -26 L 1767 -49 Q 1776 -63 1797 -84 Q 1854 -157 1872 -112 Q 1877 -101 1875 -85 Q 1875 -68 1870 -59 Q 1865 -51 1849 -35 Q 1834 -19 1794 0 Q 1754 18 1739 23 Z" fill="lightgray"></path>
      </clipPath>
      <path clip-path="url(#make-me-a-hanzi-clip-25)" d="M 1704 25 L 1760 -6 L 1821 -58 L 1838 -76 L 1852 -111 " fill="none" id="make-me-a-hanzi-animation-25" stroke-dasharray="335 670" stroke-linecap="round"></path>

</g>
</svg>
